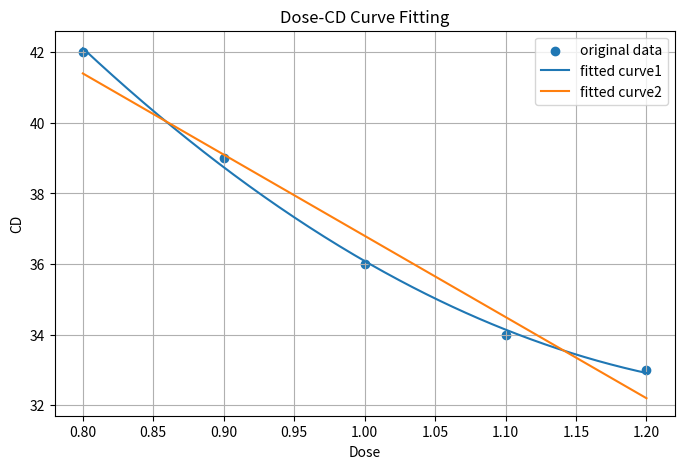

Generate this figure with matplotlib:
import numpy as np
import matplotlib.pyplot as plt
from scipy.optimize import curve_fit

dose_data = np.array([0.80, 0.90, 1.00, 1.10, 1.20])
cd_data = np.array([42.0, 39.0, 36.0, 34.0, 33.0])

def cd_model1(dose, a, b, c):
    return a * dose**2 + b * dose + c
def cd_model2(dose, a, b):
    return a * dose + b

params1, params_co1 = curve_fit(cd_model1, dose_data, cd_data)
params2, params_co2 = curve_fit(cd_model2, dose_data, cd_data)
# 拟合得到的参数
a_fit, b_fit, c_fit = params1
a_fit1, b_fit1 = params2

dose_fine = np.linspace(0.80, 1.20, 300)
cd_fit1 = cd_model1(dose_fine, a_fit, b_fit, c_fit)
cd_fit2 = cd_model2(dose_fine, a_fit1, b_fit1)
print("二次函数拟合得到的参数：")
print(f"a = {a_fit:.4f}")
print(f"b = {b_fit:.4f}")
print(f"c = {c_fit:.4f}")
print("一次函数拟合得到的参数：")
print(f"a = {a_fit1:.4f}")
print(f"b = {b_fit1:.4f}")


plt.figure(figsize=(8, 5))
plt.scatter(dose_data, cd_data, label='original data')
plt.plot(dose_fine, cd_fit1, label='fitted curve1')
plt.plot(dose_fine, cd_fit2, label='fitted curve2')
plt.xlabel("Dose")
plt.ylabel("CD")
plt.title("Dose-CD Curve Fitting")
plt.grid(True)
plt.legend()
plt.show()

# 总结：
# 1. 对这组 dose-CD 数据来说，二次函数比一次函数更贴近原始数据。
# 2. 二次函数有额外的曲率项，因此更适合描述非线性变化趋势。
# 3. 如果数据有噪声，不能只看谁贴得更紧，还要考虑模型是否过于复杂。
